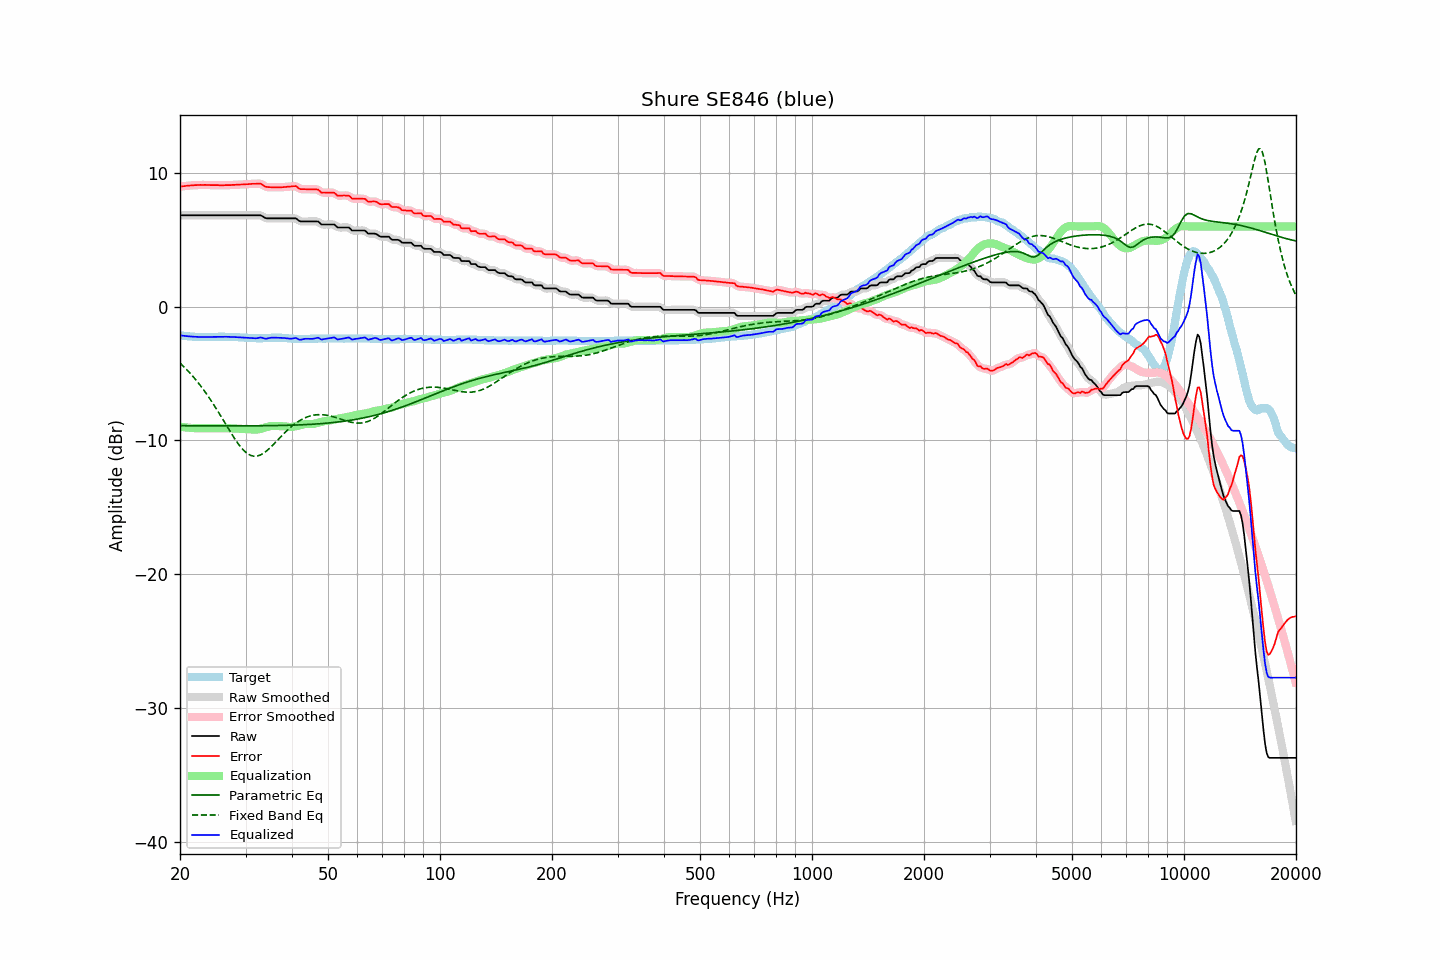

Values plotted in this chart, from the file beside it:
frequency, raw, error, smoothed, error_smoothed, equalization, parametric_eq, fixed_band_eq, equalized_raw, equalized_smoothed, target
20.00, 6.83, 8.98, 6.83, 8.98, -8.98, -8.90, -4.21, -2.14, -2.14, -2.14
20.20, 6.83, 9.00, 6.83, 8.99, -8.99, -8.90, -4.33, -2.16, -2.16, -2.16
20.40, 6.83, 9.01, 6.83, 9.01, -9.01, -8.90, -4.44, -2.17, -2.17, -2.17
20.61, 6.83, 9.02, 6.83, 9.02, -9.02, -8.90, -4.56, -2.19, -2.19, -2.18
20.81, 6.83, 9.04, 6.83, 9.03, -9.03, -8.90, -4.68, -2.20, -2.20, -2.20
21.02, 6.83, 9.05, 6.83, 9.05, -9.05, -8.90, -4.81, -2.21, -2.21, -2.21
21.23, 6.83, 9.06, 6.83, 9.06, -9.06, -8.90, -4.94, -2.22, -2.22, -2.22
21.44, 6.83, 9.07, 6.83, 9.07, -9.07, -8.90, -5.07, -2.23, -2.23, -2.23
21.66, 6.83, 9.08, 6.83, 9.08, -9.08, -8.90, -5.21, -2.24, -2.24, -2.24
21.87, 6.83, 9.09, 6.83, 9.08, -9.08, -8.90, -5.35, -2.25, -2.25, -2.25
22.09, 6.83, 9.09, 6.83, 9.09, -9.09, -8.90, -5.49, -2.26, -2.26, -2.25
22.31, 6.83, 9.10, 6.83, 9.10, -9.10, -8.91, -5.64, -2.26, -2.26, -2.26
22.54, 6.83, 9.10, 6.83, 9.10, -9.10, -8.91, -5.79, -2.27, -2.27, -2.26
22.76, 6.83, 9.11, 6.83, 9.10, -9.10, -8.91, -5.95, -2.27, -2.27, -2.27
22.99, 6.83, 9.10, 6.83, 9.10, -9.10, -8.91, -6.11, -2.27, -2.27, -2.26
23.22, 6.83, 9.11, 6.83, 9.10, -9.10, -8.91, -6.27, -2.27, -2.27, -2.27
23.45, 6.83, 9.11, 6.83, 9.10, -9.10, -8.91, -6.44, -2.27, -2.27, -2.27
23.69, 6.83, 9.10, 6.83, 9.10, -9.10, -8.91, -6.61, -2.26, -2.26, -2.26
23.92, 6.83, 9.10, 6.83, 9.09, -9.10, -8.91, -6.78, -2.26, -2.26, -2.26
24.16, 6.83, 9.09, 6.83, 9.09, -9.09, -8.91, -6.96, -2.26, -2.26, -2.25
24.40, 6.83, 9.09, 6.83, 9.09, -9.09, -8.91, -7.14, -2.26, -2.26, -2.25
24.65, 6.83, 9.09, 6.83, 9.09, -9.09, -8.91, -7.33, -2.25, -2.25, -2.25
24.89, 6.83, 9.09, 6.83, 9.09, -9.08, -8.91, -7.52, -2.25, -2.25, -2.25
25.14, 6.83, 9.09, 6.83, 9.09, -9.08, -8.91, -7.71, -2.25, -2.25, -2.25
25.39, 6.83, 9.09, 6.83, 9.08, -9.08, -8.91, -7.91, -2.25, -2.25, -2.25
25.65, 6.83, 9.08, 6.83, 9.08, -9.08, -8.91, -8.10, -2.25, -2.25, -2.24
25.91, 6.83, 9.08, 6.83, 9.08, -9.08, -8.91, -8.30, -2.25, -2.25, -2.24
26.16, 6.83, 9.08, 6.83, 9.08, -9.08, -8.91, -8.50, -2.25, -2.25, -2.24
26.43, 6.83, 9.09, 6.83, 9.08, -9.08, -8.91, -8.70, -2.25, -2.25, -2.25
26.69, 6.83, 9.09, 6.83, 9.09, -9.08, -8.91, -8.90, -2.25, -2.25, -2.25
26.96, 6.83, 9.09, 6.83, 9.09, -9.09, -8.91, -9.10, -2.25, -2.25, -2.25
27.23, 6.83, 9.09, 6.83, 9.09, -9.09, -8.91, -9.30, -2.26, -2.26, -2.25
27.50, 6.83, 9.10, 6.83, 9.10, -9.10, -8.91, -9.50, -2.26, -2.26, -2.26
27.77, 6.83, 9.11, 6.83, 9.10, -9.10, -8.91, -9.68, -2.27, -2.27, -2.27
28.05, 6.83, 9.11, 6.83, 9.11, -9.11, -8.91, -9.87, -2.27, -2.27, -2.27
28.33, 6.83, 9.12, 6.83, 9.11, -9.11, -8.91, -10.05, -2.28, -2.28, -2.28
28.62, 6.83, 9.12, 6.83, 9.12, -9.12, -8.91, -10.22, -2.29, -2.29, -2.28
28.90, 6.83, 9.13, 6.83, 9.13, -9.13, -8.91, -10.38, -2.29, -2.29, -2.29
29.19, 6.83, 9.14, 6.83, 9.13, -9.13, -8.91, -10.53, -2.30, -2.30, -2.30
29.48, 6.83, 9.14, 6.83, 9.14, -9.14, -8.91, -10.66, -2.31, -2.31, -2.30
29.78, 6.83, 9.15, 6.83, 9.15, -9.15, -8.91, -10.79, -2.31, -2.31, -2.31
30.08, 6.83, 9.16, 6.83, 9.15, -9.15, -8.91, -10.89, -2.32, -2.32, -2.32
30.38, 6.83, 9.16, 6.83, 9.16, -9.16, -8.91, -10.99, -2.33, -2.33, -2.32
30.68, 6.83, 9.17, 6.83, 9.17, -9.17, -8.91, -11.06, -2.34, -2.34, -2.33
30.99, 6.83, 9.18, 6.83, 9.18, -9.18, -8.91, -11.12, -2.35, -2.35, -2.34
31.30, 6.83, 9.19, 6.83, 9.18, -9.19, -8.91, -11.16, -2.36, -2.36, -2.35
31.61, 6.83, 9.19, 6.83, 9.19, -9.20, -8.91, -11.18, -2.37, -2.37, -2.35
31.93, 6.83, 9.19, 6.83, 9.19, -9.20, -8.91, -11.18, -2.37, -2.37, -2.35
32.24, 6.83, 9.20, 6.84, 9.20, -9.19, -8.91, -11.17, -2.36, -2.35, -2.36
32.57, 6.83, 9.20, 6.84, 9.20, -9.17, -8.91, -11.13, -2.33, -2.33, -2.36
32.89, 6.83, 9.20, 6.82, 9.18, -9.14, -8.90, -11.09, -2.31, -2.32, -2.36
33.22, 6.78, 9.15, 6.77, 9.13, -9.10, -8.90, -11.03, -2.32, -2.33, -2.36
33.55, 6.70, 9.06, 6.71, 9.06, -9.07, -8.90, -10.95, -2.36, -2.36, -2.35
33.89, 6.63, 8.98, 6.65, 8.99, -9.03, -8.90, -10.87, -2.39, -2.38, -2.34
34.23, 6.60, 8.95, 6.61, 8.95, -8.99, -8.90, -10.77, -2.39, -2.38, -2.34
34.57, 6.60, 8.94, 6.60, 8.93, -8.96, -8.90, -10.67, -2.36, -2.36, -2.33
34.92, 6.60, 8.94, 6.60, 8.93, -8.93, -8.90, -10.56, -2.33, -2.33, -2.33
35.27, 6.60, 8.93, 6.60, 8.93, -8.92, -8.89, -10.44, -2.32, -2.32, -2.32
35.62, 6.60, 8.93, 6.60, 8.93, -8.92, -8.89, -10.32, -2.31, -2.31, -2.32
35.97, 6.60, 8.93, 6.60, 8.93, -8.92, -8.89, -10.19, -2.31, -2.31, -2.32
... 635 more rows
